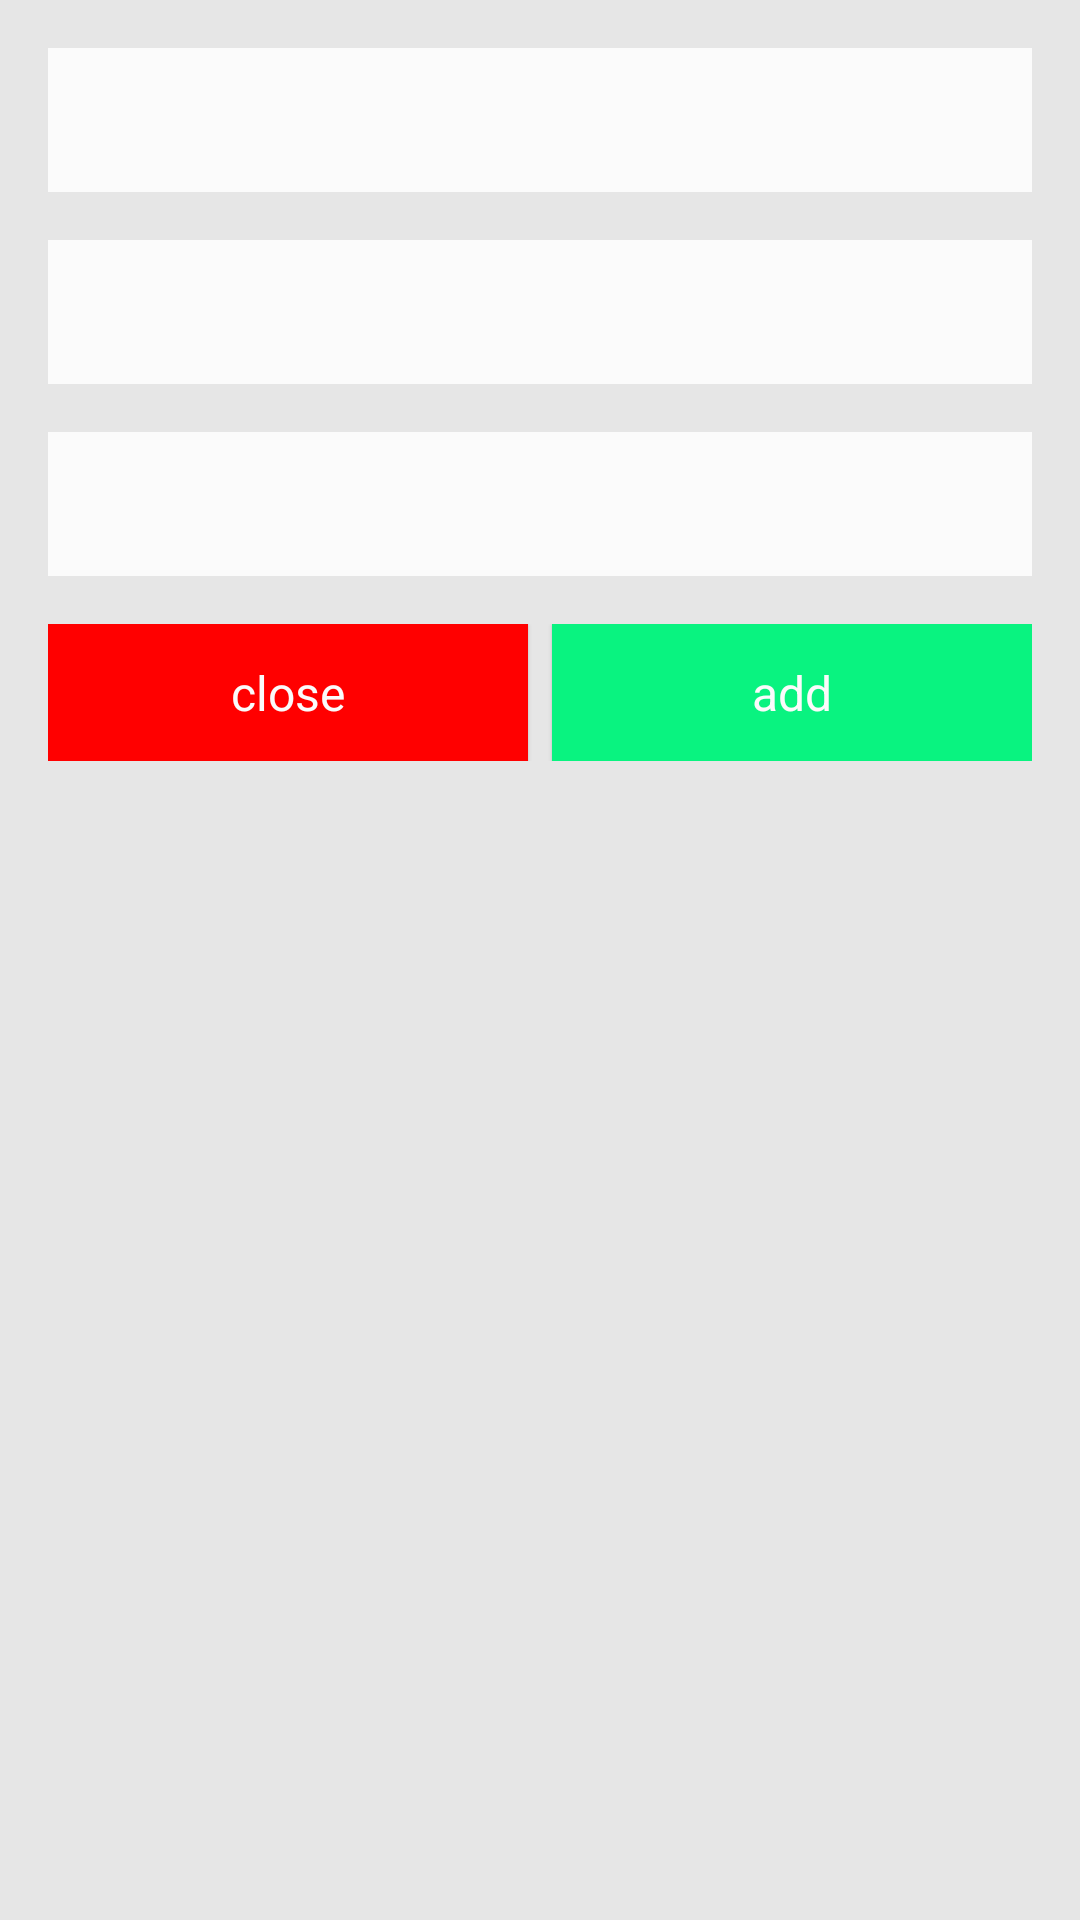

Android layout source for this screen:
<!-- AndroidManifest.xml: application theme Theme.ContactAppToken -->
<!-- res/layout/dialog_add_contact.xml -->
<?xml version="1.0" encoding="utf-8"?>
<LinearLayout xmlns:android="http://schemas.android.com/apk/res/android"
    xmlns:app="http://schemas.android.com/apk/res-auto"
    android:layout_width="match_parent"
    android:layout_height="wrap_content"
    android:background="#E6E6E6"
    android:orientation="vertical"
    android:padding="16dp">

    <LinearLayout
        android:layout_width="match_parent"
        android:layout_height="wrap_content"
        android:orientation="vertical">

        <EditText
            android:id="@+id/firstName"
            android:layout_width="match_parent"
            android:layout_height="48dp"
            android:background="@color/white"
            android:paddingHorizontal="10dp"
            android:textColor="@color/black"
            android:textSize="16sp" />

        <EditText
            android:id="@+id/lastName"
            android:layout_width="match_parent"
            android:layout_height="48dp"
            android:background="@color/white"
            android:layout_marginTop="16dp"
            android:paddingHorizontal="10dp"
            android:textColor="@color/black"
            android:textSize="16sp" />

        <EditText
            android:id="@+id/number"
            android:layout_width="match_parent"
            android:layout_height="48dp"
            android:layout_marginTop="16dp"
            android:background="@color/white"
            android:paddingHorizontal="10dp"
            android:textColor="@color/black"
            android:textSize="16sp" />

    </LinearLayout>

    <LinearLayout
        android:layout_width="match_parent"
        android:layout_height="wrap_content"
        android:layout_marginTop="16dp"
        android:orientation="horizontal">

        <LinearLayout
            android:layout_width="match_parent"
            android:layout_height="match_parent"
            android:layout_weight="1">

            <FrameLayout
                android:id="@+id/close"
                android:layout_width="match_parent"
                android:layout_height="match_parent"
                android:layout_marginEnd="4dp"
                android:background="#FF0000"
                android:clickable="true"
                android:elevation="1dp"
                android:focusable="true"
                app:cardCornerRadius="4dp">

                <LinearLayout
                    android:layout_width="match_parent"
                    android:layout_height="match_parent"
                    android:gravity="center">

                    <TextView
                        android:layout_width="wrap_content"
                        android:layout_height="wrap_content"
                        android:paddingVertical="12dp"
                        android:text="close"
                        android:textColor="@color/white"
                        android:textSize="16sp" />
                </LinearLayout>

            </FrameLayout>
        </LinearLayout>

        <LinearLayout
            android:layout_width="match_parent"
            android:layout_height="match_parent"
            android:layout_weight="1">

            <FrameLayout
                android:id="@+id/add"
                android:layout_width="match_parent"
                android:layout_height="match_parent"
                android:layout_marginStart="4dp"
                android:clickable="true"
                android:elevation="1dp"
                android:focusable="true"
                android:background="#09F380"
                app:cardCornerRadius="4dp">

                <LinearLayout
                    android:layout_width="match_parent"
                    android:layout_height="match_parent"
                    android:gravity="center">

                    <TextView
                        android:layout_width="wrap_content"
                        android:layout_height="wrap_content"
                        android:paddingVertical="12dp"
                        android:text="add"
                        android:textColor="@color/white"
                        android:textSize="16sp" />
                </LinearLayout>

            </FrameLayout>
        </LinearLayout>
    </LinearLayout>

</LinearLayout>
<!-- resources referenced by this layout -->
<resources>
  <color name="black">#1B1B1B</color>
  <color name="white">#FBFBFB</color>
  <style name="Theme.ContactAppToken" parent="Theme.MaterialComponents.DayNight.NoActionBar">
          
          <item name="colorPrimary">@color/purple_500</item>
          <item name="colorPrimaryVariant">@color/purple_700</item>
          <item name="colorOnPrimary">@color/white</item>
          
          <item name="colorSecondary">@color/teal_200</item>
          <item name="colorSecondaryVariant">@color/teal_700</item>
          <item name="colorOnSecondary">@color/black</item>
          
          <item name="android:statusBarColor">?attr/colorPrimaryVariant</item>
          
      </style>
  <color name="purple_500">#FF6200EE</color>
  <color name="purple_700">#FF3700B3</color>
  <color name="teal_200">#FF03DAC5</color>
  <color name="teal_700">#FF018786</color>
</resources>
